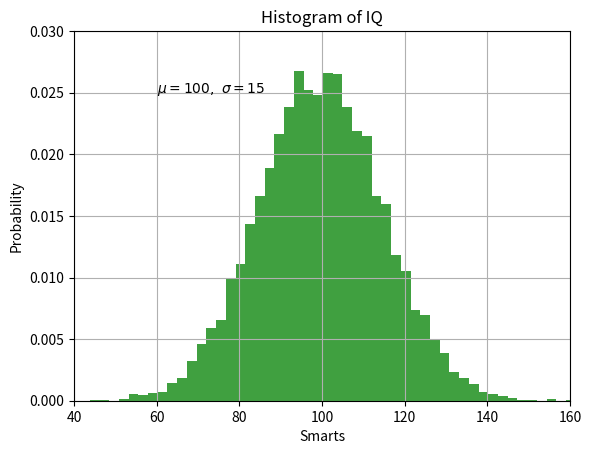

The matplotlib source for this figure:
#numpy kütüphanesini kullanarak üreteceğiniz veri aracılığı ile merkezi eğilim ve dağılım ölçümlerini,
#hem matematiksel formülle hem de python'da hazır bulunan (built-in) kodlar aracılığıyla analiz edin.

%matplotlib inline
import numpy as np
import matplotlib.pyplot as plt

mu, sigma = 5, 2 #Ort,Std
s = np.random.normal(mu, sigma, 10000)

count, bins, ignored = plt.hist(s, 100, density=True)

##Çizgi Grafiği##
plt.plot(bins, 1/(sigma * np.sqrt(2 * np.pi)) * np.exp( - (bins - mu)**2 / (2 * sigma**2) ), linewidth=2, color='r', alpha=.8)

plt.show()

##numpy kütüphanesini kullanarak üreteceğiniz veri aracılığı ile merkezi eğilim ve dağılım ölçümlerinin analiz edin.

import numpy as np
import matplotlib.pyplot as plt

np.random.seed(3)

mu, sigma = 100, 15
x = mu + sigma * np.random.randn(10000)

n, bins, patches = plt.hist(x, 50, density=True, facecolor='g', alpha=0.75)

plt.xlabel('Smarts')
plt.ylabel('Probability')
plt.title('Histogram of IQ')
plt.text(60, .025, r'$\mu=100,\ \sigma=15$') #Grafik içinde text oluşturma
plt.axis([40, 160, 0, 0.03]) #ax boyutlarının belirlenmesi
plt.grid(True) 
plt.show()

